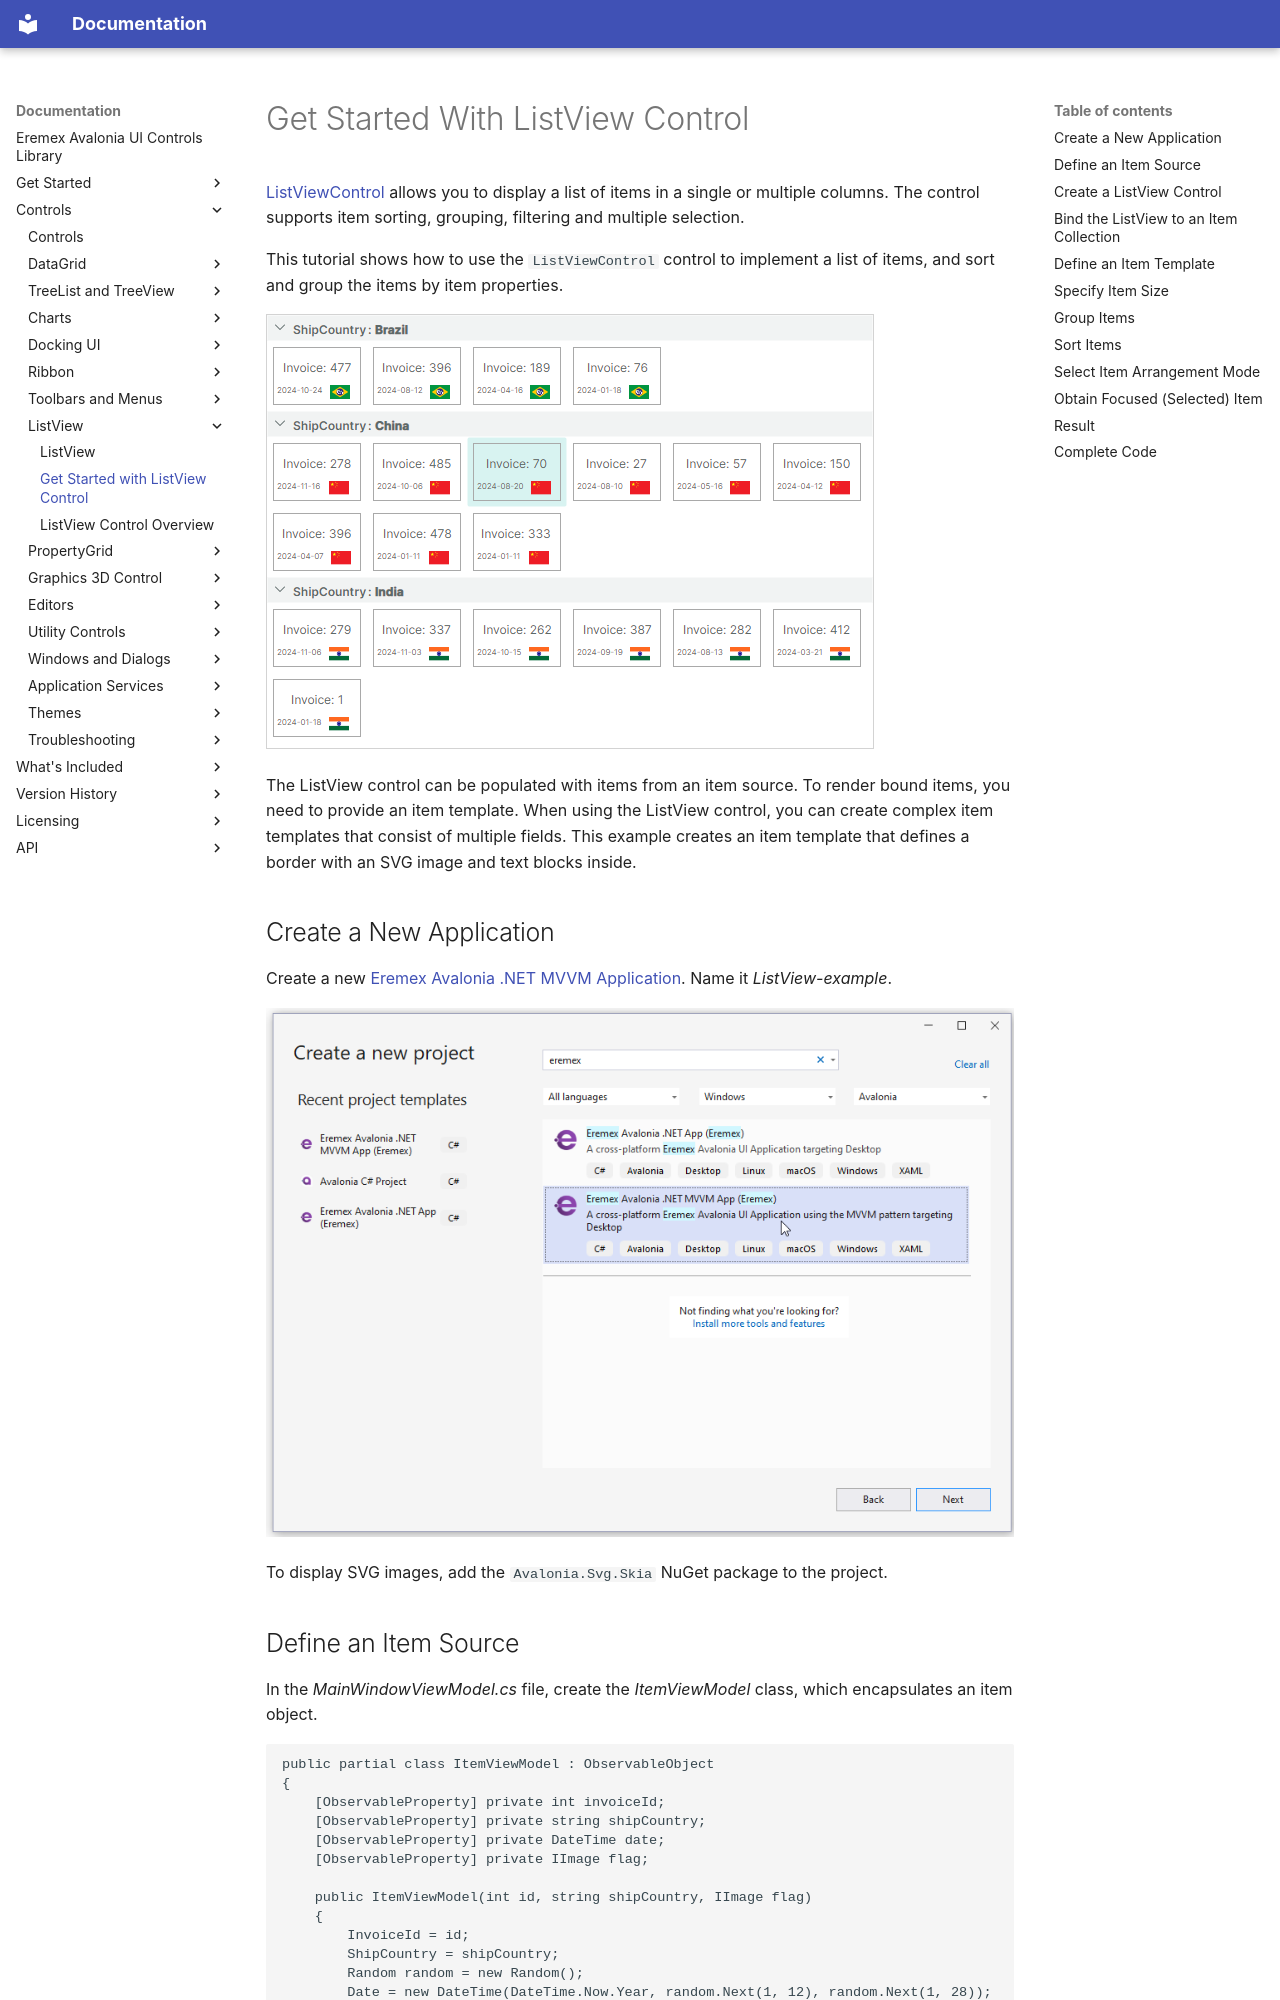

repository: Eremex/controls-doc · page: controls/listview/get-started-with-listview/index.html · generator: mkdocs

---
title: Get Started with ListView Control
order: 99999
seealso: []
---

# Get Started With ListView Control

[ListViewControl](listview-overview.md)  allows you to display a list of items in a single or multiple columns. The control supports item sorting, grouping, filtering and multiple selection. 


<!-- TODO
Поставить точку останова в MainWindowViewModel на строке
focusedItem = value;
После этого, селекшн не снимается с предыдущего выделенного айтема при выборе нового айтема
 -->

This tutorial shows how to use the `ListViewControl` control to implement a list of items, and sort and group the items by item properties. 

![listview-getstarted-result](../../images/listview-getstarted-result.png)

The ListView control can be populated with items from an item source. To render bound items, you need to provide an item template. When using the ListView control, you can create complex item templates that consist of multiple fields.
This example creates an item template that defines a border with an SVG image and text blocks inside.

## Create a New Application
Create a new [Eremex Avalonia .NET MVVM Application](../../get-started/index.md). Name it _ListView-example_.

![listview-getstarted-newapp-wizard](../../images/listview-getstarted-newapp-wizard.png)

To display SVG images, add the `Avalonia.Svg.Skia` NuGet package to the project.
